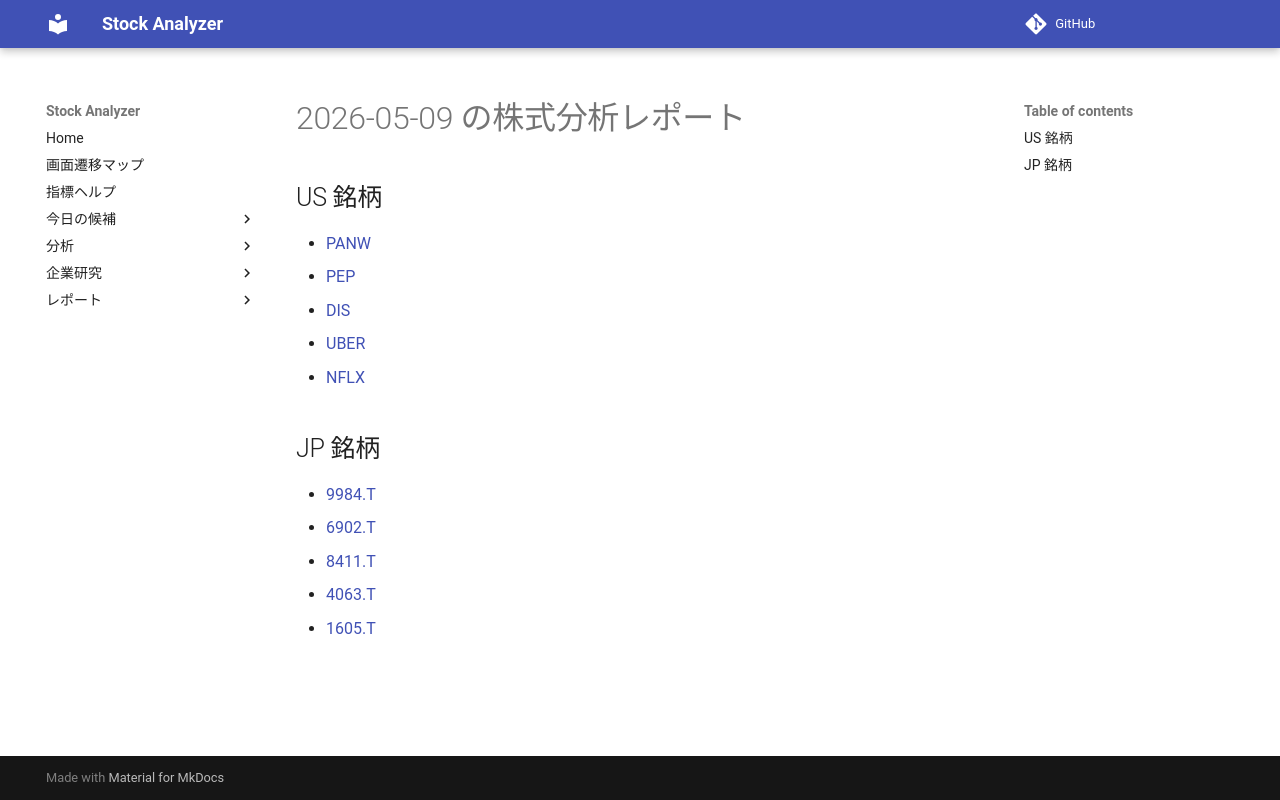

repository: Yumi-note/Making-APP · page: reports/2026-05-09/163458/index.html · generator: mkdocs

# 2026-05-09 の株式分析レポート

## US 銘柄

- [PANW](PANW.md)
- [PEP](PEP.md)
- [DIS](DIS.md)
- [UBER](UBER.md)
- [NFLX](NFLX.md)

## JP 銘柄

- [9984.T](9984_T.md)
- [6902.T](6902_T.md)
- [8411.T](8411_T.md)
- [4063.T](4063_T.md)
- [1605.T](1605_T.md)
